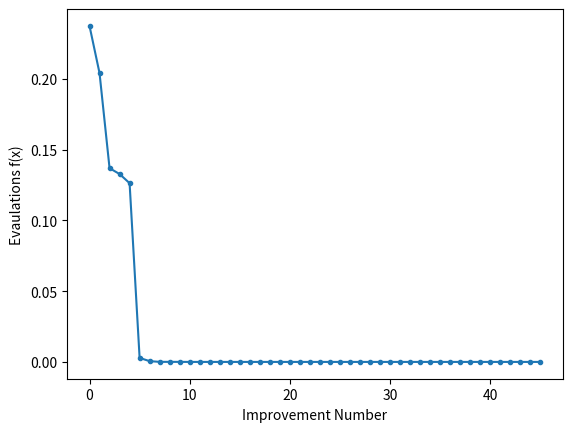

Reproduce this figure in Python.
#!/usr/bin/env python3

__author__ = "Rahul Mac"

from numpy.random import rand
from numpy.random import choice
from numpy import asarray
from numpy import clip, argmin, min, around
from matplotlib import pyplot

def obj(x):
    return x[0]**2.0 + x[1]**2.0

def mutation(x, F):
    return x[0] + F * (x[1] - x[2])

def check_bounds(mutated, bounds):
    mutated_bound = [clip(mutated[i], bounds[i, 0], bounds[i, 1]) for i in range(len(bounds))]
    return mutated_bound

def crossover(mutated, target, dims, cr):
    p = rand(dims)
    trial = [mutated[i] if p[i] < cr else target[i] for i in range(dims)]
    return trial

def differential_evolution(pop_size, bounds, iter, F, cr):
    pop = bounds[:, 0] + (rand(pop_size, len(bounds)) * (bounds[:, 1] - bounds[:, 0]))
    obj_all = [obj(ind) for ind in pop]

    best_vector = pop[argmin(obj_all)]
    best_obj = min(obj_all)
    prev_obj = best_obj

    obj_iter = list()

    for i in range(iter):
        for j in range(pop_size):
            candidates = [candidate for candidate in range(pop_size) if candidate != j]
            a, b, c = pop[choice(candidates, 3, replace = False)]

            mutated = mutation([a, b, c], F)
            mutated = check_bounds(mutated, bounds)
            trial = crossover(mutated, pop[j], len(bounds), cr)
            obj_target = obj(pop[j])
            obj_trial = obj(trial)

            if obj_trial < obj_target:
                pop[j] = trial
                obj_all[j] = obj_trial

        best_obj = min(obj_all)
        
        if best_obj < prev_obj:
            best_vector = pop[argmin(obj_all)]
            prev_obj = best_obj
            obj_iter.append(best_obj)
            print('iteration: %d f([%s]) = %.5f' % (i, around(best_vector, decimals = 5), best_obj))

    return [best_vector, best_obj, obj_iter]

pop_size = 10
bounds = asarray([(-5.0, 5.0), (-5.0, 5.0)])
iter = 100
F = 0.5
cr = 0.7

solution = differential_evolution(pop_size, bounds, iter, F, cr)
print('Solution: f([%s]) = %.5f' % (around(solution[0], decimals = 5), solution[1]))

pyplot.plot(solution[2], '.-')
pyplot.xlabel('Improvement Number')
pyplot.ylabel('Evaulations f(x)')
pyplot.show()
